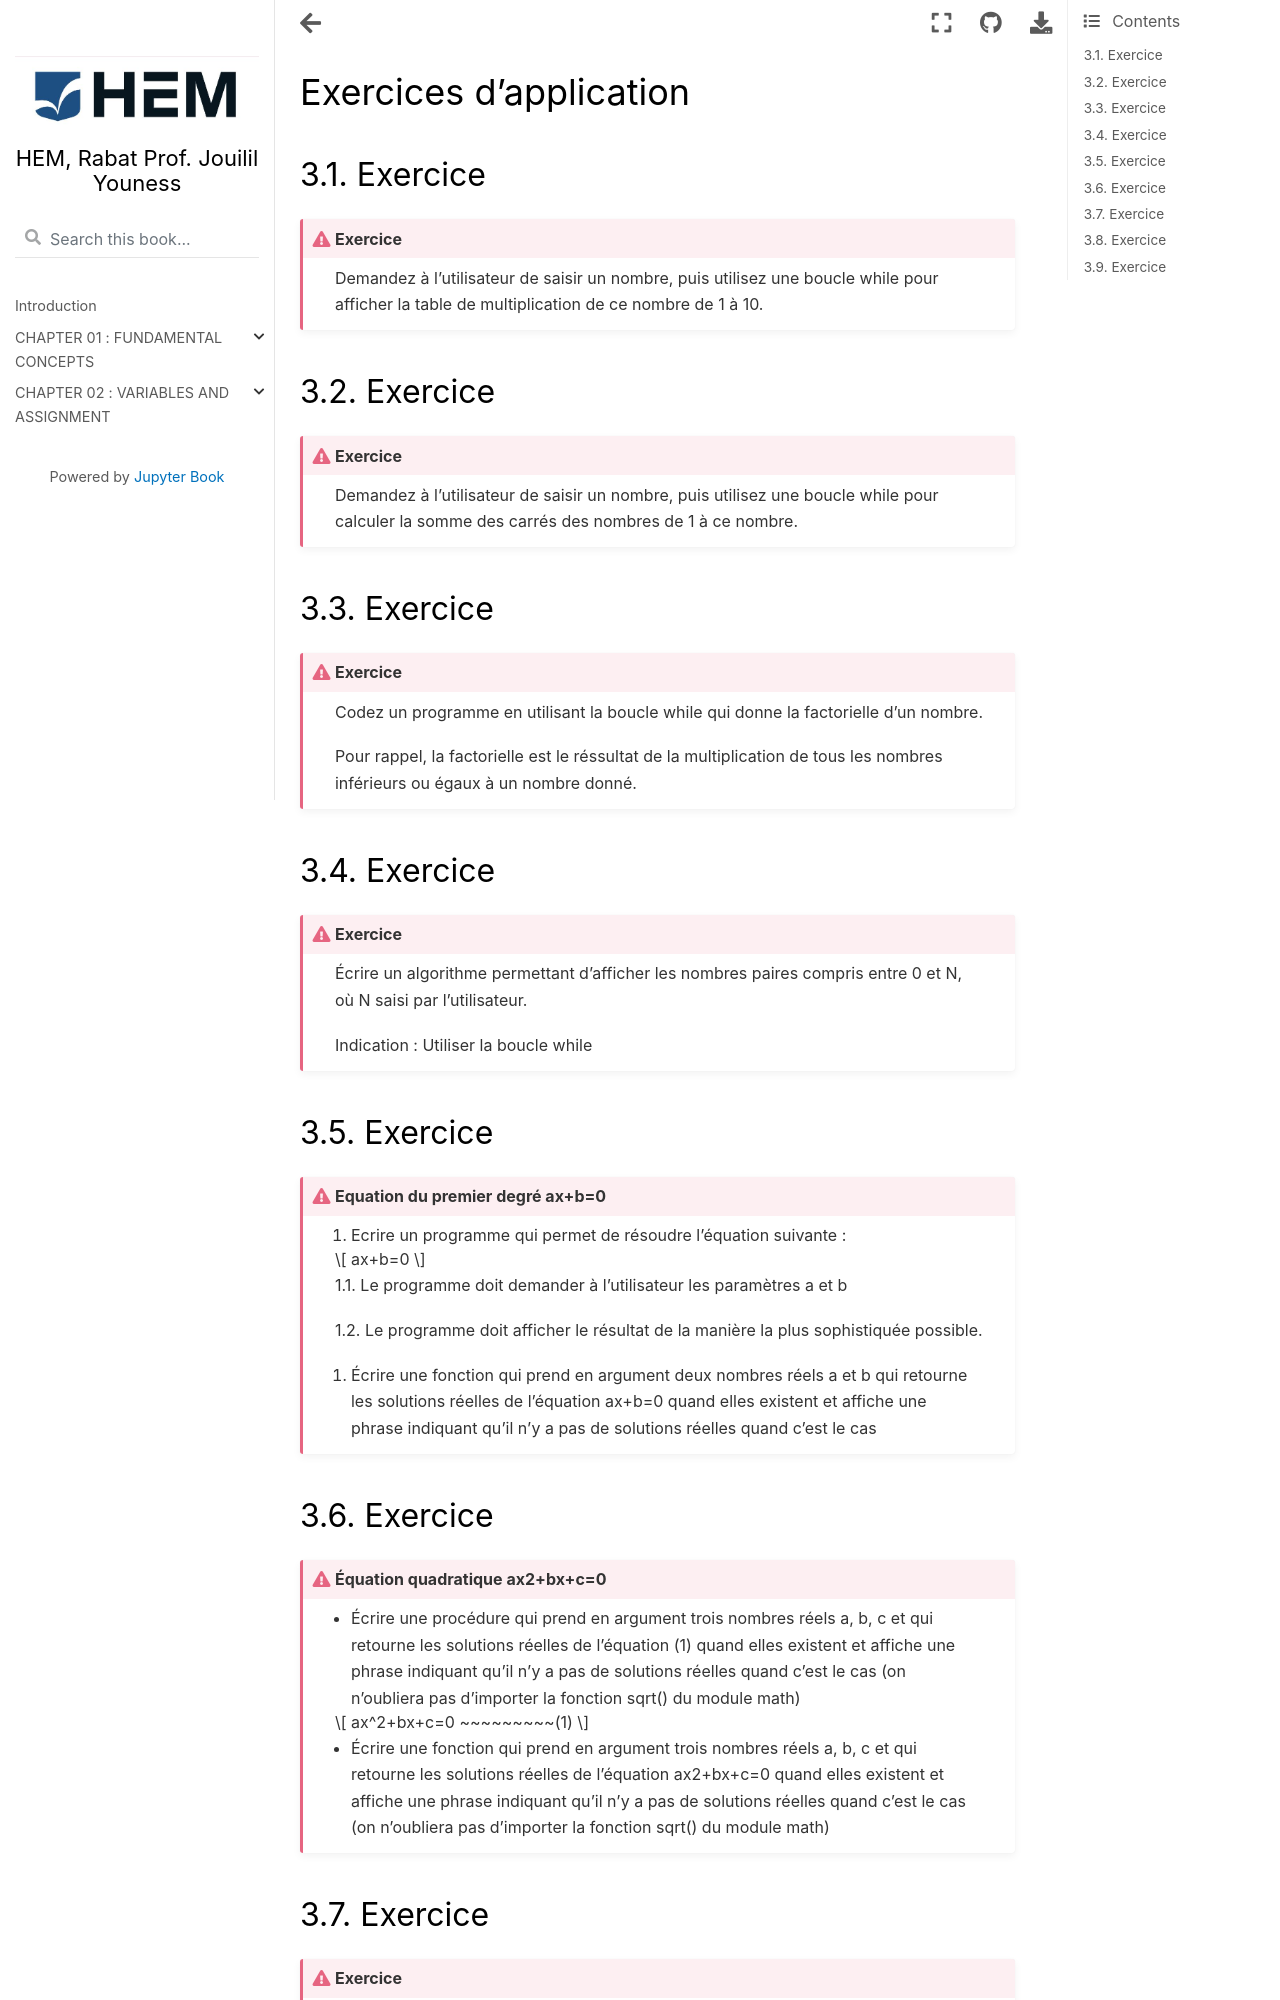

repository: jouilil/programmationpython · page: exercices2.html · generator: jekyll

# Exercices d'application

###### 3.1. Exercice

```{admonition} Exercice
:class: warning
Demandez à l'utilisateur de saisir un nombre, puis utilisez une boucle while pour afficher la table de multiplication de ce nombre de 1 à 10.
```

###### 3.2. Exercice


```{admonition} Exercice
:class: warning
Demandez à l'utilisateur de saisir un nombre, puis utilisez une boucle while pour calculer la somme des carrés des nombres de 1 à ce nombre.
```

###### 3.3. Exercice

```{admonition} Exercice
:class: warning 
Codez un programme en utilisant la boucle while qui donne la factorielle d’un nombre.

Pour rappel, la factorielle est le réssultat de la multiplication de tous les nombres inférieurs ou égaux à un nombre donné.
```

###### 3.4. Exercice


```{admonition} Exercice
:class: warning 
Écrire un algorithme permettant d'afficher les nombres paires compris entre 0 et N, où N saisi par l'utilisateur. 

Indication : Utiliser la boucle while
```

###### 3.5. Exercice

```{admonition} Equation du premier degré ax+b=0
:class: warning 
1. Ecrire un programme qui permet de résoudre l’équation suivante :

$$
ax+b=0
$$

1.1. Le programme doit demander à l’utilisateur les paramètres a et b

1.2. Le programme doit afficher le résultat de la manière la plus sophistiquée possible. 

2. Écrire une fonction qui prend en argument deux nombres réels a et b qui retourne les solutions réelles de l’équation ax+b=0 quand elles existent et affiche une phrase indiquant qu’il n’y a pas de solutions réelles quand c’est le cas
```
